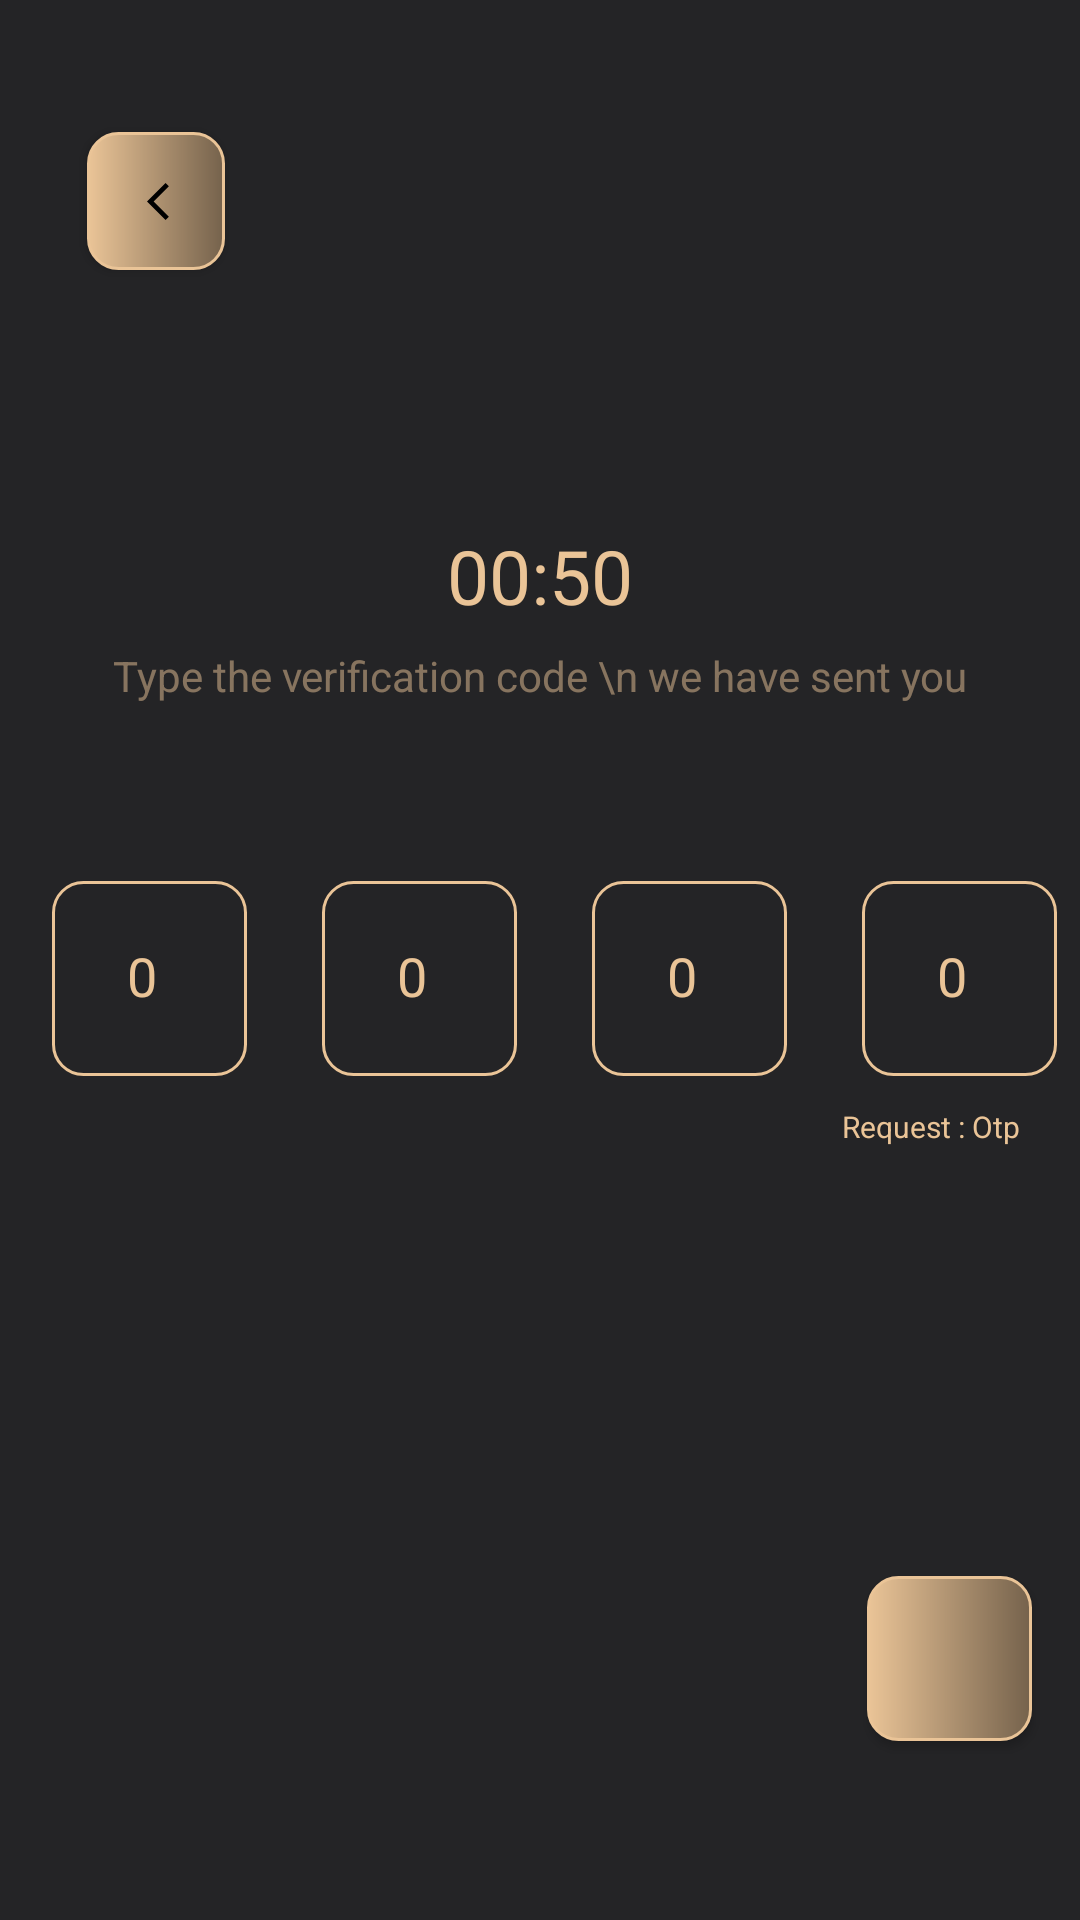

Produce the Android XML layout that renders to this screen, including the resource entries it uses.
<!-- AndroidManifest.xml: application theme Theme.AppCompat.Light.NoActionBar -->
<!-- res/layout/activity_otp.xml -->
<?xml version="1.0" encoding="utf-8"?>
<androidx.constraintlayout.widget.ConstraintLayout xmlns:android="http://schemas.android.com/apk/res/android"
    xmlns:app="http://schemas.android.com/apk/res-auto"
    xmlns:tools="http://schemas.android.com/tools"
    android:layout_width="match_parent"
    android:layout_height="match_parent"
    android:background="#242426"
    tools:context=".OtpActivity">

    <RelativeLayout
        android:layout_width="match_parent"
        android:layout_height="match_parent"
        app:layout_constraintBottom_toBottomOf="parent"
        app:layout_constraintEnd_toEndOf="parent"
        app:layout_constraintHorizontal_bias="0.0"
        app:layout_constraintStart_toStartOf="parent"
        app:layout_constraintTop_toTopOf="parent"
        app:layout_constraintVertical_bias="1.0">


        <Button
            android:layout_width="46dp"
            android:layout_height="46dp"
            android:layout_marginStart="29dp"
            android:layout_marginLeft="20dp"
            android:layout_marginTop="44dp"
            android:background="@drawable/back_button"
            android:drawableLeft="@drawable/ic_baseline_arrow_back_ios_24"
            android:padding="20dp"/>



        <TextView
            android:id="@+id/time_txt"
            android:layout_width="match_parent"
            android:layout_height="wrap_content"
            android:layout_marginTop="175dp"
            android:gravity="center_horizontal"
            android:text="00:50"
            android:textColor="@color/appcolor"
            android:textSize="25sp" />

        <LinearLayout
            android:id="@+id/enterotp_layout"
            android:layout_width="match_parent"
            android:layout_height="wrap_content"
            android:layout_below="@+id/time_txt"
            android:layout_marginTop="7dp">


            <TextView
                android:layout_width="match_parent"
                android:layout_height="wrap_content"
                android:gravity="center_horizontal"
                android:text="Type the verification code \n we have sent you"
                android:textColor="#80EAC497" />
        </LinearLayout>

        <LinearLayout
            android:id="@+id/edittxt_layout"
            android:layout_width="match_parent"
            android:layout_height="wrap_content"
            android:layout_below="@+id/enterotp_layout"
            android:layout_alignParentStart="true"
            android:layout_alignParentLeft="true"
            android:layout_alignParentEnd="true"
            android:layout_alignParentRight="true"
            android:layout_marginTop="59dp"
            android:gravity="center">

            <EditText
                android:id="@+id/otpEdTxt1"
                android:layout_width="65dp"
                android:layout_height="65dp"
                android:layout_marginLeft="10dp"
                android:background="@drawable/login_rectangle"
                android:hint="0"
                android:inputType="number"
                android:maxLength="1"
                android:paddingLeft="25dp"
                android:paddingBottom="2dp"
                android:textColor="@color/appcolor"
                android:textColorHint="@color/appcolor" />

            <EditText
                android:id="@+id/otpEdTxt2"
                android:layout_width="65dp"
                android:layout_height="65dp"
                android:layout_marginLeft="25dp"
                android:background="@drawable/login_rectangle"
                android:hint="0"
                android:inputType="number"
                android:maxLength="1"
                android:paddingLeft="25dp"
                android:paddingBottom="2dp"
                android:textColor="@color/appcolor"
                android:textColorHint="@color/appcolor" />

            <EditText
                android:id="@+id/otpEdTxt3"
                android:layout_width="65dp"
                android:layout_height="65dp"
                android:layout_marginLeft="25dp"
                android:background="@drawable/login_rectangle"
                android:hint="0"
                android:inputType="number"
                android:maxLength="1"
                android:paddingLeft="25dp"
                android:paddingBottom="2dp"
                android:textColor="@color/appcolor"
                android:textColorHint="@color/appcolor" />

            <EditText
                android:id="@+id/otpEdTxt4"
                android:layout_width="65dp"
                android:layout_height="65dp"
                android:layout_marginLeft="25dp"
                android:background="@drawable/login_rectangle"
                android:hint="0"
                android:inputType="number"
                android:maxLength="1"
                android:paddingLeft="25dp"
                android:paddingBottom="2dp"
                android:textColor="@color/appcolor"
                android:textColorHint="@color/appcolor" />
        </LinearLayout>

        <TextView
            android:id="@+id/requestOtpTxt"
            android:layout_width="match_parent"
            android:layout_height="wrap_content"
            android:layout_below="@+id/edittxt_layout"
            android:layout_alignParentLeft="true"
            android:layout_marginLeft="20dp"
            android:layout_marginTop="10dp"
            android:layout_marginRight="20dp"
            android:gravity="end"
            android:text="Request : Otp"
            android:textColor="@color/appcolor"
            android:textSize="10sp" />


        <Button
            android:id="@+id/next_button_otp"
            android:layout_width="55dp"
            android:layout_height="55dp"
            android:layout_below="@id/requestOtpTxt"
            android:layout_alignParentEnd="true"
            android:layout_alignParentRight="true"
            android:layout_gravity="end"
            android:layout_marginStart="22dp"
            android:layout_marginLeft="20dp"
            android:layout_marginTop="143dp"
            android:layout_marginEnd="16dp"
            android:layout_marginRight="16dp"
            android:background="@drawable/back_button"
            android:drawableLeft="@drawable/ic_baseline_arrow_forward_24"
            android:padding="15dp" />

    </RelativeLayout>

</androidx.constraintlayout.widget.ConstraintLayout>
<!-- resources referenced by this layout -->
<resources>
  <color name="appcolor">#EAC497</color>
  <!-- drawable back_button (drawable) -->
  <?xml version="1.0" encoding="utf-8"?>
  <shape
      xmlns:android="http://schemas.android.com/apk/res/android">
  
      <gradient
          android:startColor="@color/appcolor"
          android:endColor="#75624C"/>
      <stroke
          android:width="1dp"
          android:color="#EAC497"/>
      <corners
          android:radius="10dp"/>
  
  </shape>
  <!-- drawable ic_baseline_arrow_back_ios_24 (drawable) -->
  <vector xmlns:android="http://schemas.android.com/apk/res/android"
      android:width="15dp"
      android:height="15dp"
      android:viewportWidth="24"
      android:viewportHeight="24"
      android:tint="@color/black"
      android:autoMirrored="true">
    <path
        android:fillColor="@android:color/white"
        android:pathData="M11.67,3.87L9.9,2.1 0,12l9.9,9.9 1.77,-1.77L3.54,12z"/>
  </vector>
  <!-- drawable login_rectangle (drawable) -->
  <?xml version="1.0" encoding="utf-8"?>
  <shape
      xmlns:android="http://schemas.android.com/apk/res/android">
  
      <solid
          android:color="#242426"/>
      <stroke
          android:width="1dp"
          android:color="#EAC497"/>
      <corners
          android:radius="10dp"/>
  
  </shape>
  <color name="black">#FF000000</color>
</resources>
